Run: headless pygame with SDL's dummy video driver; simulated clock (each Clock.tick advances the game by its frame time, no real sleeping); random seed 0; keys injected as events and as key.get_pressed() state; mouse plan: one left click at the window centre at the start of phase 2, then a move to the lower-right quarter at the start of phase 3.
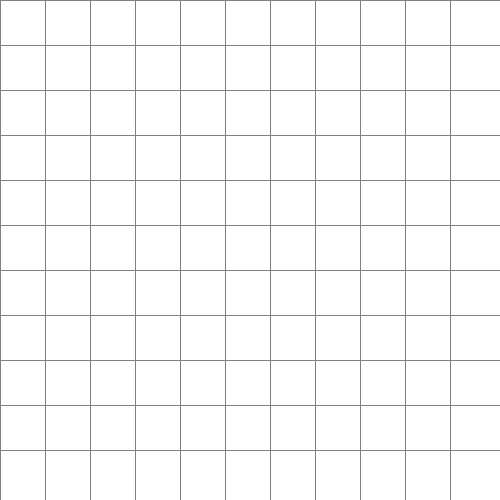
Frame 1 of 4 · flips 1–60 · no input
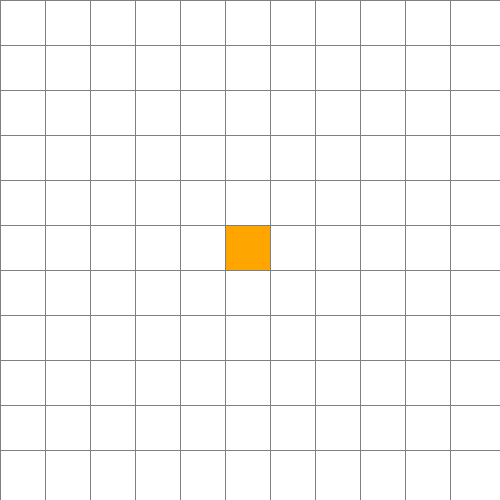
Frame 2 of 4 · flips 61–180 · clicked the window centre · tapped SPACE, RETURN · held RIGHT (→), D
Frame 3 of 4 · flips 181–300 · moved the mouse to the lower-right quarter · held DOWN (↓), S · screen unchanged from frame 2, image omitted
Frame 4 of 4 · flips 301–420 · held LEFT (←), A, UP (↑), W · screen unchanged from frame 3, image omitted

The pygame program that drew these frames:

import pygame
import heapq

# Configuraciones iniciales
ANCHO_VENTANA = 500
VENTANA = pygame.display.set_mode((ANCHO_VENTANA, ANCHO_VENTANA))
pygame.display.set_caption("Visualización de Nodos")

# Colores (RGB)
BLANCO = (255, 255, 255)
NEGRO = (0, 0, 0)
GRIS = (128, 128, 128)
VERDE = (0, 255, 0)
ROJO = (255, 0, 0)
NARANJA = (255, 165, 0)
PURPURA = (128, 0, 128)
AZUL = (0, 0, 255)

class Nodo:
    def __init__(self, fila, col, ancho, total_filas):
        """
        Inicializa un Nodo con su posición en la cuadrícula, su ancho y el total de filas.
        Inicializa también los valores de distancia desde el nodo de inicio (g), heurística (h)
        y costo total estimado (f) en infinito y el padre en None.
        """
        self.fila = fila
        self.col = col
        self.x = fila * ancho
        self.y = col * ancho
        self.color = BLANCO
        self.ancho = ancho
        self.total_filas = total_filas
        self.g = float('inf')  # Distancia desde el nodo de inicio
        self.h = float('inf')  # Heurística (distancia estimada al objetivo)
        self.f = float('inf')  # g + h, costo total estimado
        self.padre = None

    def get_pos(self):
        """
        Devuelve la posición (fila, columna) del nodo en la cuadrícula.
        """
        return self.fila, self.col

    def es_pared(self):
        """
        Verifica si el nodo es una pared.
        
        Un nodo es considerado una pared si su color es Negro.
        """
        return self.color == NEGRO

    def es_inicio(self):
        """
        Verifica si el nodo es el de inicio.
        
        El nodo es considerado de inicio si su color es Naranja.
        """
        return self.color == NARANJA

    def es_fin(self):
        """
        Verifica si el nodo es el de fin.
        
        El nodo es considerado de fin si su color es Púrpura.
        """
        return self.color == PURPURA
      
    def __lt__(self, other):
        """
        Compara dos nodos según su costo total estimado (f).

        El nodo con menor costo total estimado es considerado "menor".
        Esto se utiliza para que la cola de prioridad (heap) devuelva el nodo con menor costo total estimado primero.

        :param other: El otro nodo para comparar.
        :return: True si self.f < other.f, False en caso contrario.
        """
        return self.f < other.f

    def restablecer(self):
        """
        Restablece el color del nodo a Blanco, lo que significa que no es un nodo de inicio, fin o pared.
        """
        self.color = BLANCO

    def hacer_inicio(self):
        """
        Marca el nodo como nodo de inicio.
        
        El nodo es considerado de inicio si su color es Naranja.
        """
        self.color = NARANJA

    def hacer_pared(self):
        """
        Marca el nodo como pared.
        
        El nodo es considerado una pared si su color es Negro.
        """
        self.color = NEGRO

    def hacer_fin(self):
        
        """
        Marca el nodo como nodo de fin.
        
        El nodo es considerado de fin si su color es Púrpura.
        """
        self.color = PURPURA

    def hacer_cerrado(self):
        """
        Marca el nodo como "cerrado" en la búsqueda.
        
        Un nodo es considerado "cerrado" cuando ha sido explorado y no se
        requiere volver a explorarlo.
        """
        self.color = ROJO

    def hacer_abierto(self):
        """
        Marca el nodo como "abierto" en la búsqueda.
        
        Un nodo es considerado "abierto" cuando ha sido agregado a la cola de prioridad
        y está pendiente de ser explorado.
        """
        self.color = VERDE

    def hacer_camino(self):
        """
        Marca el nodo como parte del camino encontrado.
        
        El nodo es dibujado de color Azul para indicar que es parte del camino
        encontrado por el algoritmo de búsqueda.
        """
        self.color = AZUL

    def dibujar(self, ventana):
        """
        Dibuja el nodo en la ventana.

        Parameters:
        ventana (pygame.display): Ventana en la que se dibujará el nodo
        """
        pygame.draw.rect(ventana, self.color, (self.x, self.y, self.ancho, self.ancho))

def crear_grid(filas, ancho):
    """
    Crea una grilla de nodos con la cantidad de filas y columnas
    especificadas y el ancho especificado.

    Parameters:
    filas (int): Número de filas en la grilla
    ancho (int): Ancho de la ventana en píxeles

    Returns:
    list: La grilla de nodos, donde cada nodo es un objeto de la clase Nodo
    """
    
    grid = []
    ancho_nodo = ancho // filas
    for i in range(filas):
        grid.append([])
        for j in range(filas):
            nodo = Nodo(i, j, ancho_nodo, filas)
            grid[i].append(nodo)
    return grid

def dibujar_grid(ventana, filas, ancho):
    """
    Dibuja las lineas que dividen la grilla en la ventana.

    Parameters:
    ventana (pygame.display): Ventana en la que se dibujará la grilla
    filas (int): Número de filas en la grid
    ancho (int): Ancho de la ventana en píxeles
    """
    
    ancho_nodo = ancho // filas
    for i in range(filas):
        pygame.draw.line(ventana, GRIS, (0, i * ancho_nodo), (ancho, i * ancho_nodo))
        for j in range(filas):
            pygame.draw.line(ventana, GRIS, (j * ancho_nodo, 0), (j * ancho_nodo, ancho))

def dibujar(ventana, grid, filas, ancho):
    """
    Dibuja la grilla en la ventana. Primero limpia la ventana de cualquier contenido
    previo y luego dibuja cada nodo en la grilla y las lineas que lo dividen.
    """
    ventana.fill(BLANCO)
    for fila in grid:
        for nodo in fila:
            nodo.dibujar(ventana)

    dibujar_grid(ventana, filas, ancho)
    pygame.display.update()

def obtener_click_pos(pos, filas, ancho):
    """
    Convierte una posición de click en pantalla en una posición en la grid.

    Parameters:
    pos (tuple): Posición del click en pantalla como (y, x)
    filas (int): Número de filas en la grid
    ancho (int): Ancho de la ventana en píxeles

    Returns:
    tuple: Posición en la grid como (fila, columna)
    """
    ancho_nodo = ancho // filas
    y, x = pos
    fila = y // ancho_nodo
    col = x // ancho_nodo
    return fila, col

def heuristica(nodo1, nodo2):
    # Distancia Manhattan
    """
    Calcula la distancia de Manhattan entre dos nodos.

    :param nodo1: El primer nodo.
    :param nodo2: El segundo nodo.
    :return: La distancia de Manhattan entre los dos nodos.
    """
    x1, y1 = nodo1.get_pos()
    x2, y2 = nodo2.get_pos()
    return abs(x1 - x2) + abs(y1 - y2)

def reconstruir_camino(nodo_actual, dibujar):
    """
    Reconstruye el camino desde el nodo actual hasta el nodo de inicio.

    :param nodo_actual: El nodo actual en el camino.
    :param dibujar: La función para dibujar el camino.
    """
    while nodo_actual.padre:
        nodo_actual.hacer_camino()
        nodo_actual = nodo_actual.padre
        dibujar()

def algoritmo_a_star(dibujar, grid, inicio, fin):
    # Inicializar el nodo de inicio
    """
    Implementación del algoritmo A* para encontrar el camino más corto entre dos nodos en una grilla.

    Args:
        dibujar (function): Función para dibujar la grilla y los nodos.
        grid (list of list of Nodo): Grilla de nodos.
        inicio (Nodo): Nodo de inicio.
        fin (Nodo): Nodo de fin.

    Returns:
        bool: True si se encontró un camino, False de lo contrario.
    """
    inicio.g = 0
    inicio.h = heuristica(inicio, fin)
    inicio.f = inicio.g + inicio.h

    open_list = []
    heapq.heappush(open_list, (inicio.f, inicio))
    open_set = {inicio}

    while open_list:
        for event in pygame.event.get():
            if event.type == pygame.QUIT:
                pygame.quit()

        nodo_actual = heapq.heappop(open_list)[1]
        open_set.remove(nodo_actual)

        if nodo_actual == fin:
            reconstruir_camino(fin, dibujar)
            return True

        for vecino in obtener_vecinos(nodo_actual, grid):
            if vecino.es_pared():
                continue

            temp_g = nodo_actual.g + 1  # Suponemos que el costo entre nodos adyacentes es 1

            if temp_g < vecino.g:
                vecino.padre = nodo_actual
                vecino.g = temp_g
                vecino.h = heuristica(vecino, fin)
                vecino.f = vecino.g + vecino.h

                if vecino not in open_set:
                    heapq.heappush(open_list, (vecino.f, vecino))
                    open_set.add(vecino)
                    vecino.hacer_abierto()

        dibujar()

        if nodo_actual != inicio:
            nodo_actual.hacer_cerrado()

    return False

def obtener_vecinos(nodo, grid):
    """
    Devuelve una lista con los vecinos de un nodo en una grid.
    
    El orden de los vecinos es: abajo, arriba, derecha, izquierda.
    
    :param nodo: El nodo del que se desean obtener los vecinos.
    :type nodo: Nodo
    :param grid: La grid en la que se encuentra el nodo.
    :type grid: list[list[Nodo]]
    :return: Una lista con los vecinos del nodo.
    :rtype: list[Nodo]
    """
    vecinos = []
    filas = len(grid)
    x, y = nodo.get_pos()

    if x < filas - 1:  # Abajo
        vecinos.append(grid[x + 1][y])
    if x > 0:  # Arriba
        vecinos.append(grid[x - 1][y])
    if y < filas - 1:  # Derecha
        vecinos.append(grid[x][y + 1])
    if y > 0:  # Izquierda
        vecinos.append(grid[x][y - 1])

    return vecinos

def main(ventana, ancho):
    FILAS = 11
    grid = crear_grid(FILAS, ancho)

    inicio = None
    fin = None

    corriendo = True
    iniciado = False

    while corriendo:
        dibujar(ventana, grid, FILAS, ancho)

        for event in pygame.event.get():
            if event.type == pygame.QUIT:
                corriendo = False

            if pygame.mouse.get_pressed()[0]:  # Click izquierdo
                pos = pygame.mouse.get_pos()
                fila, col = obtener_click_pos(pos, FILAS, ancho)
                nodo = grid[fila][col]
                if not inicio and nodo != fin:
                    inicio = nodo
                    inicio.hacer_inicio()

                elif not fin and nodo != inicio:
                    fin = nodo
                    fin.hacer_fin()

                elif nodo != fin and nodo != inicio:
                    nodo.hacer_pared()

            elif pygame.mouse.get_pressed()[2]:  # Click derecho
                pos = pygame.mouse.get_pos()
                fila, col = obtener_click_pos(pos, FILAS, ancho)
                nodo = grid[fila][col]
                nodo.restablecer()
                if nodo == inicio:
                    inicio = None
                elif nodo == fin:
                    fin = None

            if event.type == pygame.KEYDOWN:
                if event.key == pygame.K_SPACE and inicio and fin and not iniciado:
                    for fila in grid:
                        for nodo in fila:
                            nodo.g = float('inf')
                            nodo.h = float('inf')
                            nodo.f = float('inf')
                            nodo.padre = None
                    algoritmo_a_star(lambda: dibujar(ventana, grid, FILAS, ancho), grid, inicio, fin)
                    iniciado = True

    pygame.quit()

main(VENTANA, ANCHO_VENTANA)
